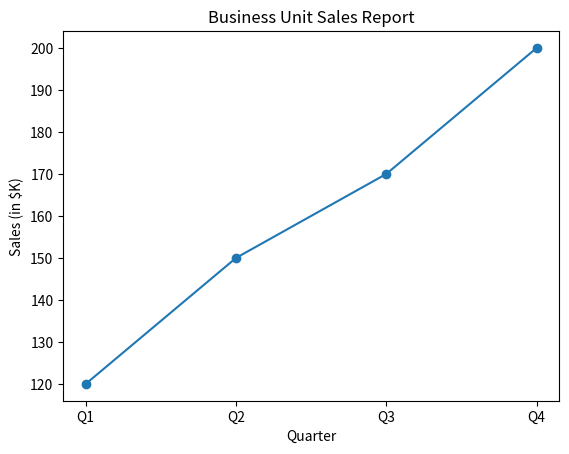

Source code (Python):
import matplotlib.pyplot as plt

quarters = ["Q1", "Q2", "Q3", "Q4"]
sales = [120, 150, 170, 200]

plt.plot(quarters, sales, marker="o")
plt.title("Business Unit Sales Report")
plt.xlabel("Quarter")
plt.ylabel("Sales (in $K)")
plt.show()
